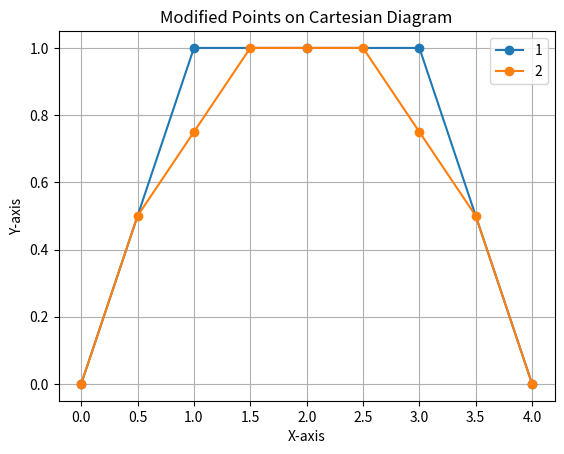

Here is the Python script that generated this plot:
import matplotlib.pyplot as plt
Point = tuple[float, float]

def findMiddlePoint(point1: Point, point2: Point) -> Point:
    middlePoint: tuple[float, float]
    middlePoint = ((0.5) * point1[0] + 0.5 * point2[0],  (0.5) * point1[1] + 0.5*point2[1])
    return middlePoint

def findListOfPoint(listPoint: list[Point]) -> list[Point]:
    ans: list[Point] = []
    if(len(listPoint) < 2):
        return []
    if(len(listPoint) == 2):
        temp = findMiddlePoint(listPoint[0], listPoint[1])
        listPoint.insert(1, temp)
        return listPoint
    else: 
        mid: int = len(listPoint) // 2
        left = findListOfPoint(listPoint[:mid + 1])
        right = findListOfPoint(listPoint[mid:])
    ans.extend(left + right)
    return sorted(list(set(ans)))

def findListOfPointD(listPoint: list[Point], itr: int, ctr: int) -> list[Point]:
    ans: list[Point] = []
    if(itr >= 1):
        mid: int = len(listPoint) // 2
        left = findListOfPoint(listPoint[:mid + 1])
        right = findListOfPoint(listPoint[mid:])
        ans.extend(left + right)
        if(ctr == 1):
            ans = sorted(list(set(ans)))
            ans[len(ans)//2] = findMiddlePoint(ans[1], ans[3])
    else: 
        return listPoint 
    return sorted(list(set(findListOfPointD(ans, itr - 1, ctr + 1))))

def process(listPoint: list[Point], itr: int) -> list[list[Point]]:
    initialPoint: Point = listPoint[0]
    lastPoint: Point = listPoint[2]
    ctr: int = 1
    list_listPoint: list[list[Point]] = []
    idx: int = 0
    for i in range(1, itr+1): 
            ans: list[Point] = findListOfPointD(listPoint, i, ctr)
            if i > 1:
                temp =  [item for item in ans if item not in (list_listPoint[idx])]
                temp = findListOfPoint(temp)
                temp.insert(0, initialPoint)
                temp.insert(len(temp), lastPoint) 
                list_listPoint.append(temp)
                idx += 1
            else: 
                list_listPoint.append(ans)

    return list_listPoint

def cleanListPoint(listPoint: list[list[Point]], itr: int) -> list[Point]:
    ans: list[Point] = []
    temp: list[list[Point]] = listPoint[itr-1]
    for i in range(1, len(temp) - 1, 2):
        temp[i] = findMiddlePoint(temp[i-1], temp[i+1])

    garbage: list[Point] = []
    if(itr >= 3): 
        for i in range(0, len(listPoint)):
            garbage.extend(listPoint[i])
        garbage = list(set(garbage))
        print(temp)
        temp = [item for item in temp if item not in garbage]

    ans.append(temp[0])
    for i in range(1, len(temp)):
        ans.append(temp[i]) 
    ans.append(temp[len(temp) - 1])
    return ans

arr = [(0, 0), (2, 2), (4, 0)] 
arrNew = process(arr, 2)
# cleanArr = cleanListPoint(arrNew, )
for elmt in arrNew:
    print(elmt)

x, y = zip(*arr)
# x, y = zip(*cleanArr)
for i in range(len(arrNew)): 
    x, y = zip(*arrNew[i])
    plt.plot(x, y, marker='o', linestyle='-', label = i + 1)

plt.title('Modified Points on Cartesian Diagram')
plt.xlabel('X-axis')
plt.ylabel('Y-axis')
plt.legend()
plt.grid(True)
plt.show()
